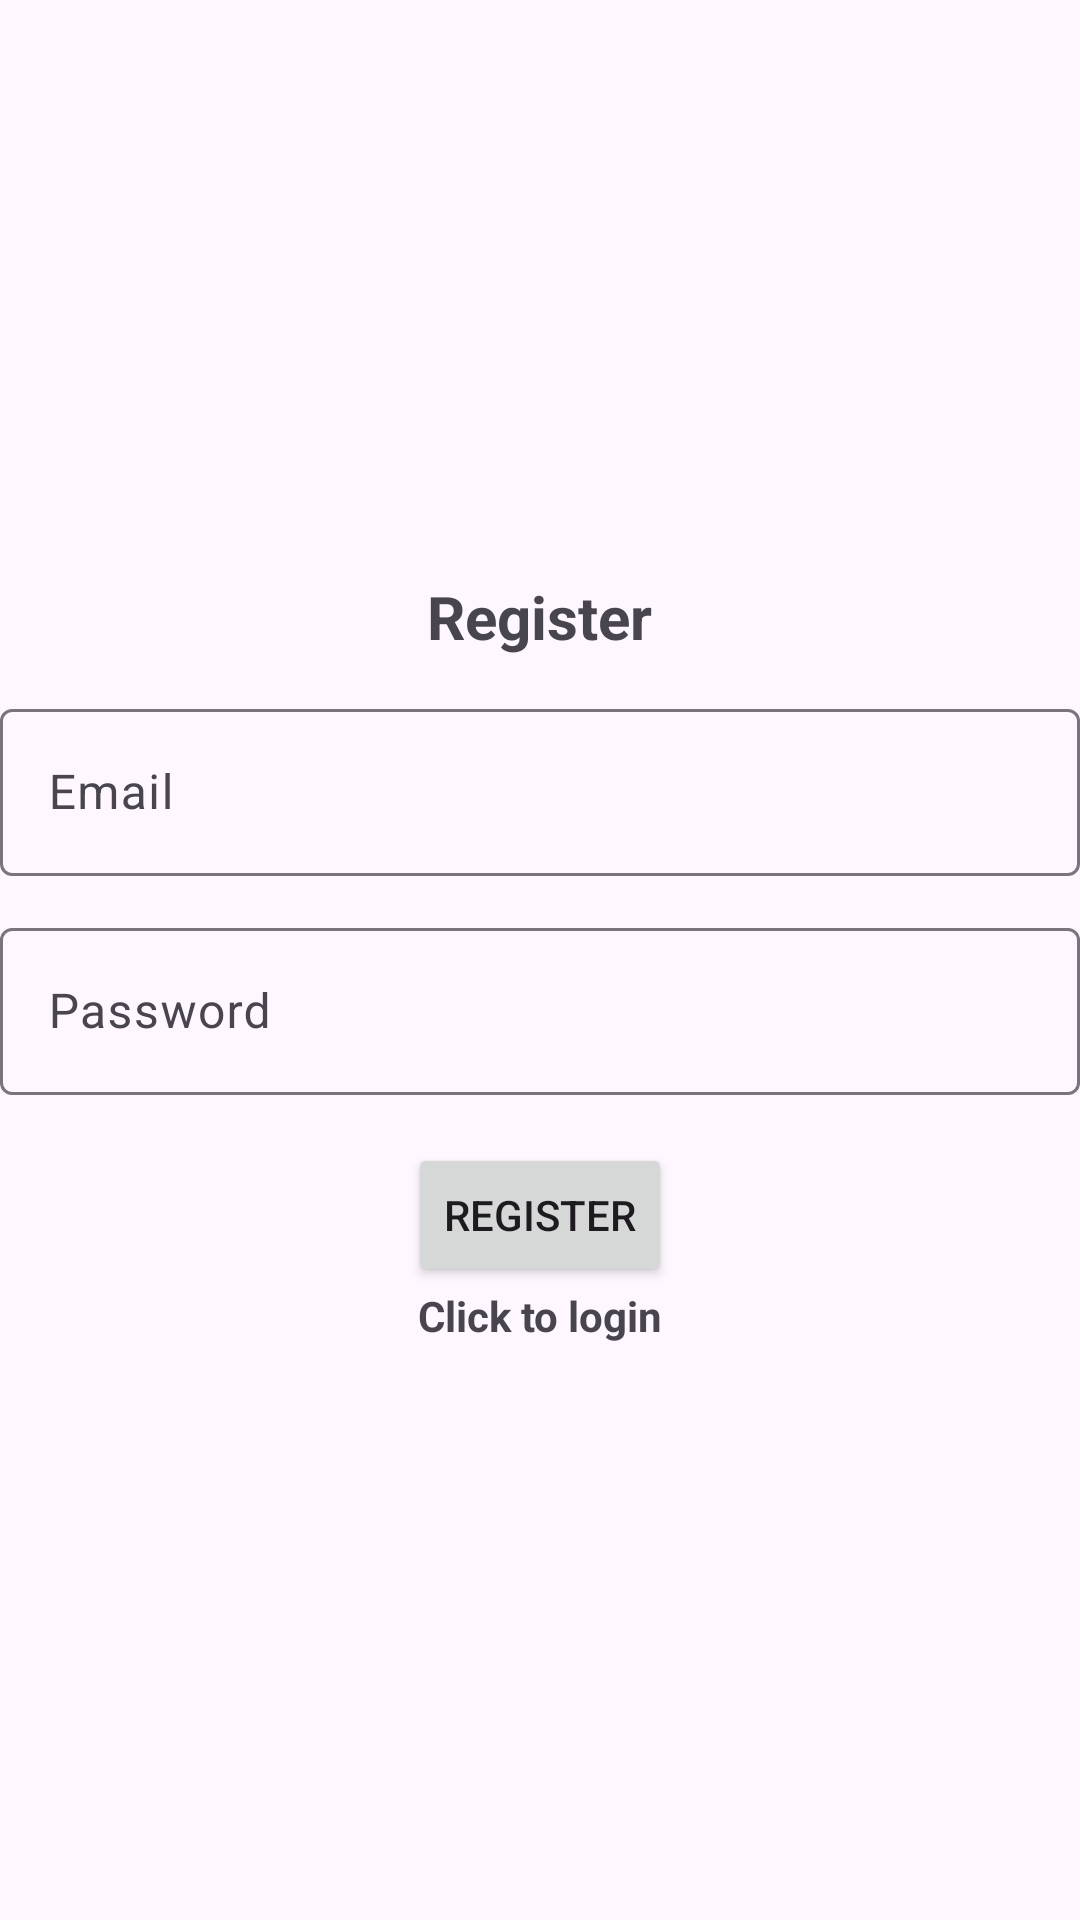

This screen was rendered from an Android layout file. Write that file and the resources it references.
<!-- AndroidManifest.xml: application theme Theme.Material3.Light -->
<!-- res/layout/activity_register.xml -->
<?xml version="1.0" encoding="utf-8"?>
<LinearLayout
    xmlns:android="http://schemas.android.com/apk/res/android"
    xmlns:app="http://schemas.android.com/apk/res-auto"
    xmlns:tools="http://schemas.android.com/tools"
    android:id="@+id/main"
    android:orientation="vertical"
    android:gravity="center"
    android:layout_width="match_parent"
    android:layout_height="match_parent"
    tools:context=".Registration">

    <TextView
        android:text="@string/register"
        android:autoSizeMaxTextSize="20sp"
        android:layout_width="wrap_content"
        android:layout_height="wrap_content"
        android:layout_marginBottom="12dp"
        android:textSize="20sp"
        android:textStyle="bold" />

    <com.google.android.material.textfield.TextInputLayout
        android:layout_width="match_parent"
        android:layout_height="wrap_content"
        android:layout_marginBottom="12dp">

        <com.google.android.material.textfield.TextInputEditText
            android:id="@+id/email"
            android:hint="@string/email"
            android:layout_width="match_parent"
            android:layout_height="wrap_content" />
    </com.google.android.material.textfield.TextInputLayout>

    <com.google.android.material.textfield.TextInputLayout
        android:layout_width="match_parent"
        android:layout_height="wrap_content"
        android:layout_marginBottom="16dp">

        <com.google.android.material.textfield.TextInputEditText
            android:id="@+id/password"
            android:hint="@string/password"
            android:layout_width="match_parent"
            android:layout_height="wrap_content" />
    </com.google.android.material.textfield.TextInputLayout>
    <ProgressBar
        android:layout_width="wrap_content"
        android:layout_height="wrap_content"
        android:id="@+id/progressBar"
        android:visibility="gone"

        />

    <Button
        android:text="@string/register"
        android:id="@+id/btn_register"
        android:layout_width="wrap_content"
        android:layout_height="wrap_content"
        />
    <TextView
        android:id="@+id/loginNow"
        android:textStyle="bold"
        android:text="@string/click_to_login"
        android:gravity="center"
        android:layout_width="match_parent"
        android:layout_height="wrap_content"/>
</LinearLayout>
<!-- resources referenced by this layout -->
<resources>
  <string name="click_to_login">Click to login</string>
  <string name="email">Email</string>
  <string name="password">Password</string>
  <string name="register">Register</string>
</resources>
